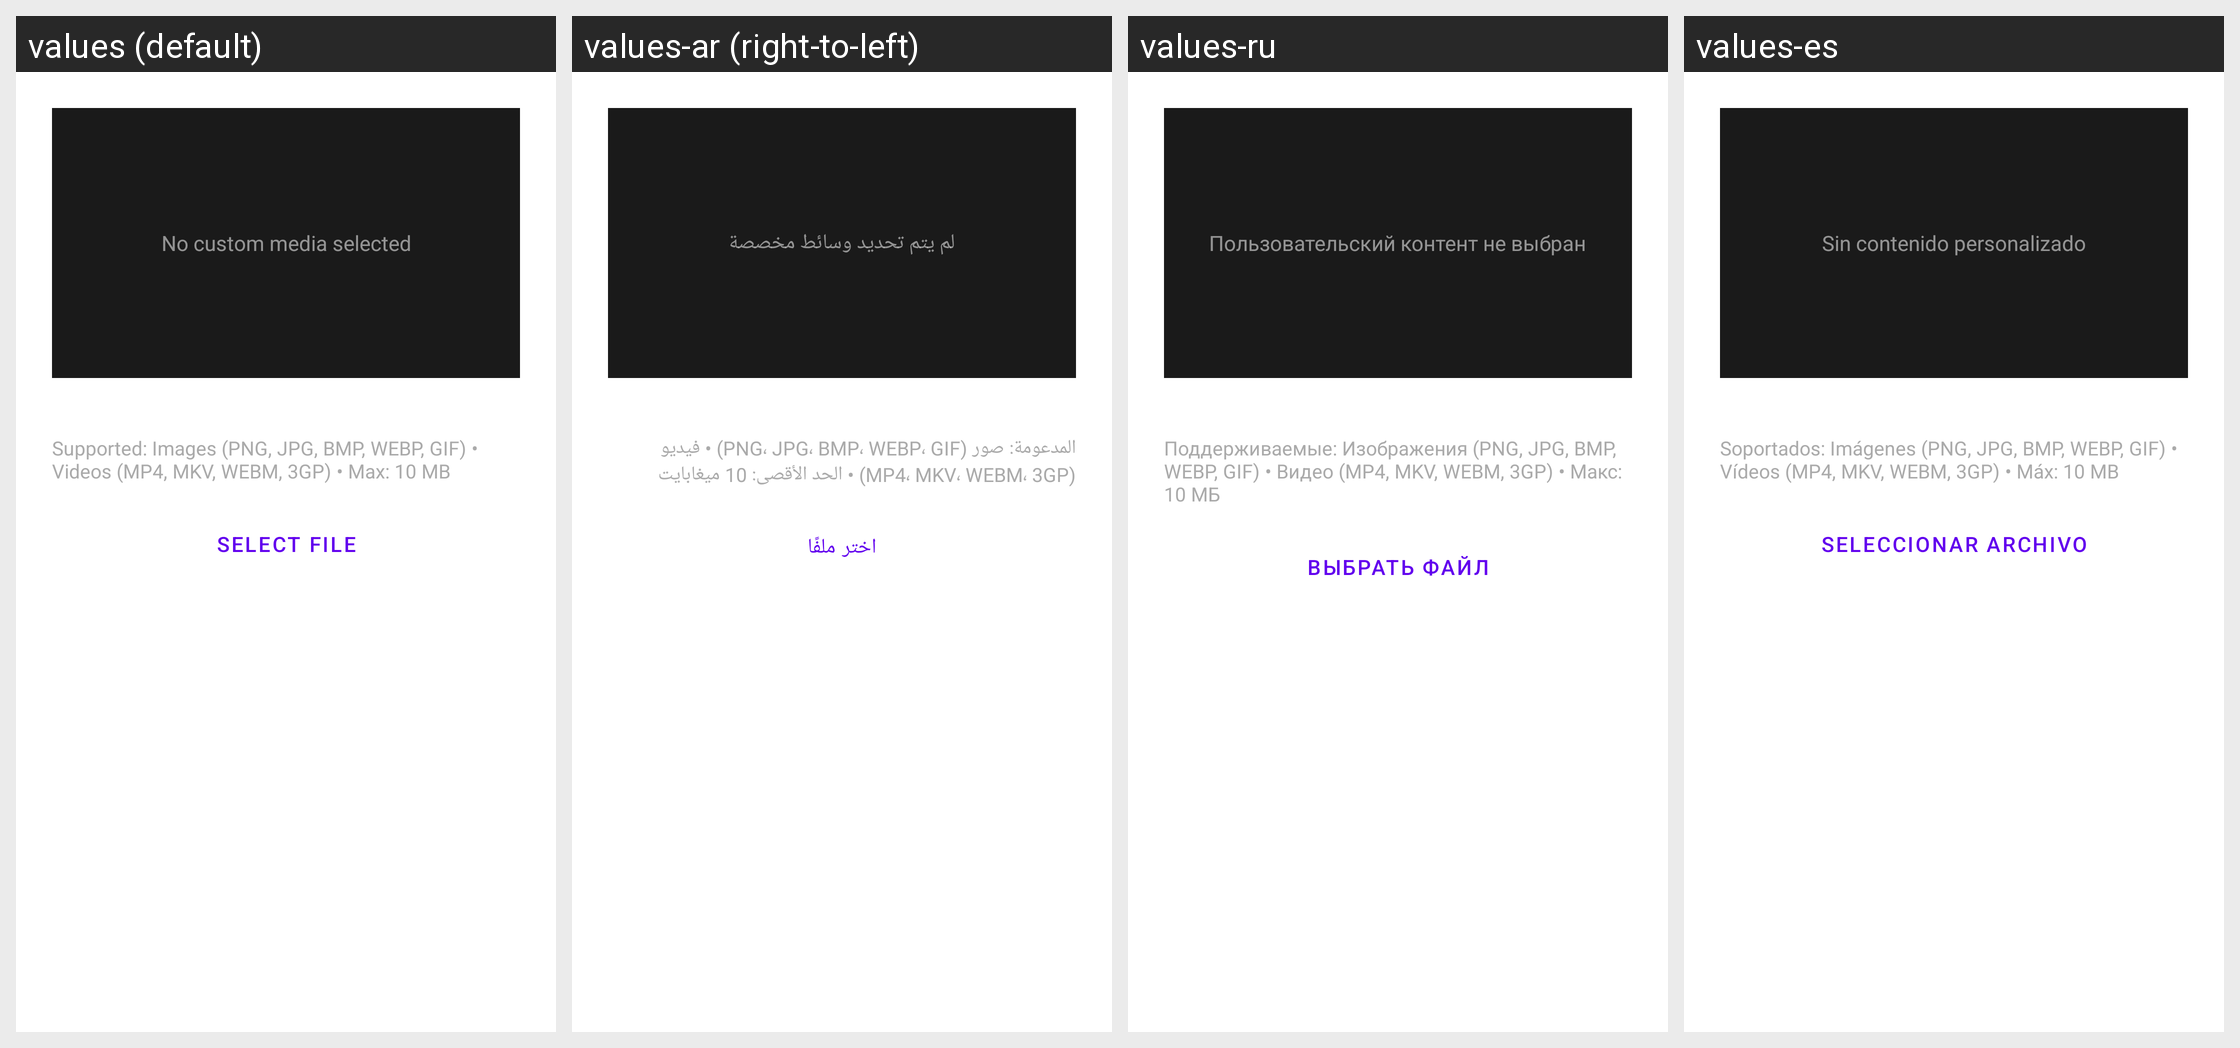

Locale-by-locale string values for the Android screen shown in this grid:
Android screen res/layout/aa_dialog_loading_screen.xml rendered under 4 locales, left to right: values (default), values-ar (right-to-left), values-ru, values-es. Device: Nexus 5 (rendered at 1080×1920; each locale shown at half size, 540×960, under a caption strip naming it); theme Theme.MaterialComponents.DayNight.NoActionBar.
Other locales in the repository, not shown: values-cs, values-de, values-es-rES, values-hu, values-it, values-ja, values-ka, values-ko, values-nl, values-pl, values-pt-rBR, values-ro, values-tr, values-uk, values-vi, values-zh-rCN, values-zh-rTW.
Strings drawn on this screen, with the default value and each locale's value (text and hints the layout hard-codes, and strings that could not be matched under every locale, appear in the picture but are not listed):

aa_loading_screen_no_media
  values: No custom media selected
  values-ar: لم يتم تحديد وسائط مخصصة
  values-ru: Пользовательский контент не выбран
  values-es: Sin contenido personalizado

aa_loading_screen_supported_formats
  values: Supported: Images (PNG, JPG, BMP, WEBP, GIF) • Videos (MP4, MKV, WEBM, 3GP) • Max: 10 MB
  values-ar: المدعومة: صور (PNG، JPG، BMP، WEBP، GIF) • فيديو (MP4، MKV، WEBM، 3GP) • الحد الأقصى: 10 ميغابايت
  values-ru: Поддерживаемые: Изображения (PNG, JPG, BMP, WEBP, GIF) • Видео (MP4, MKV, WEBM, 3GP) • Макс: 10 МБ
  values-es: Soportados: Imágenes (PNG, JPG, BMP, WEBP, GIF) • Vídeos (MP4, MKV, WEBM, 3GP) • Máx: 10 MB

aa_loading_screen_select_file
  values: Select file
  values-ar: اختر ملفًا
  values-ru: Выбрать файл
  values-es: Seleccionar archivo
